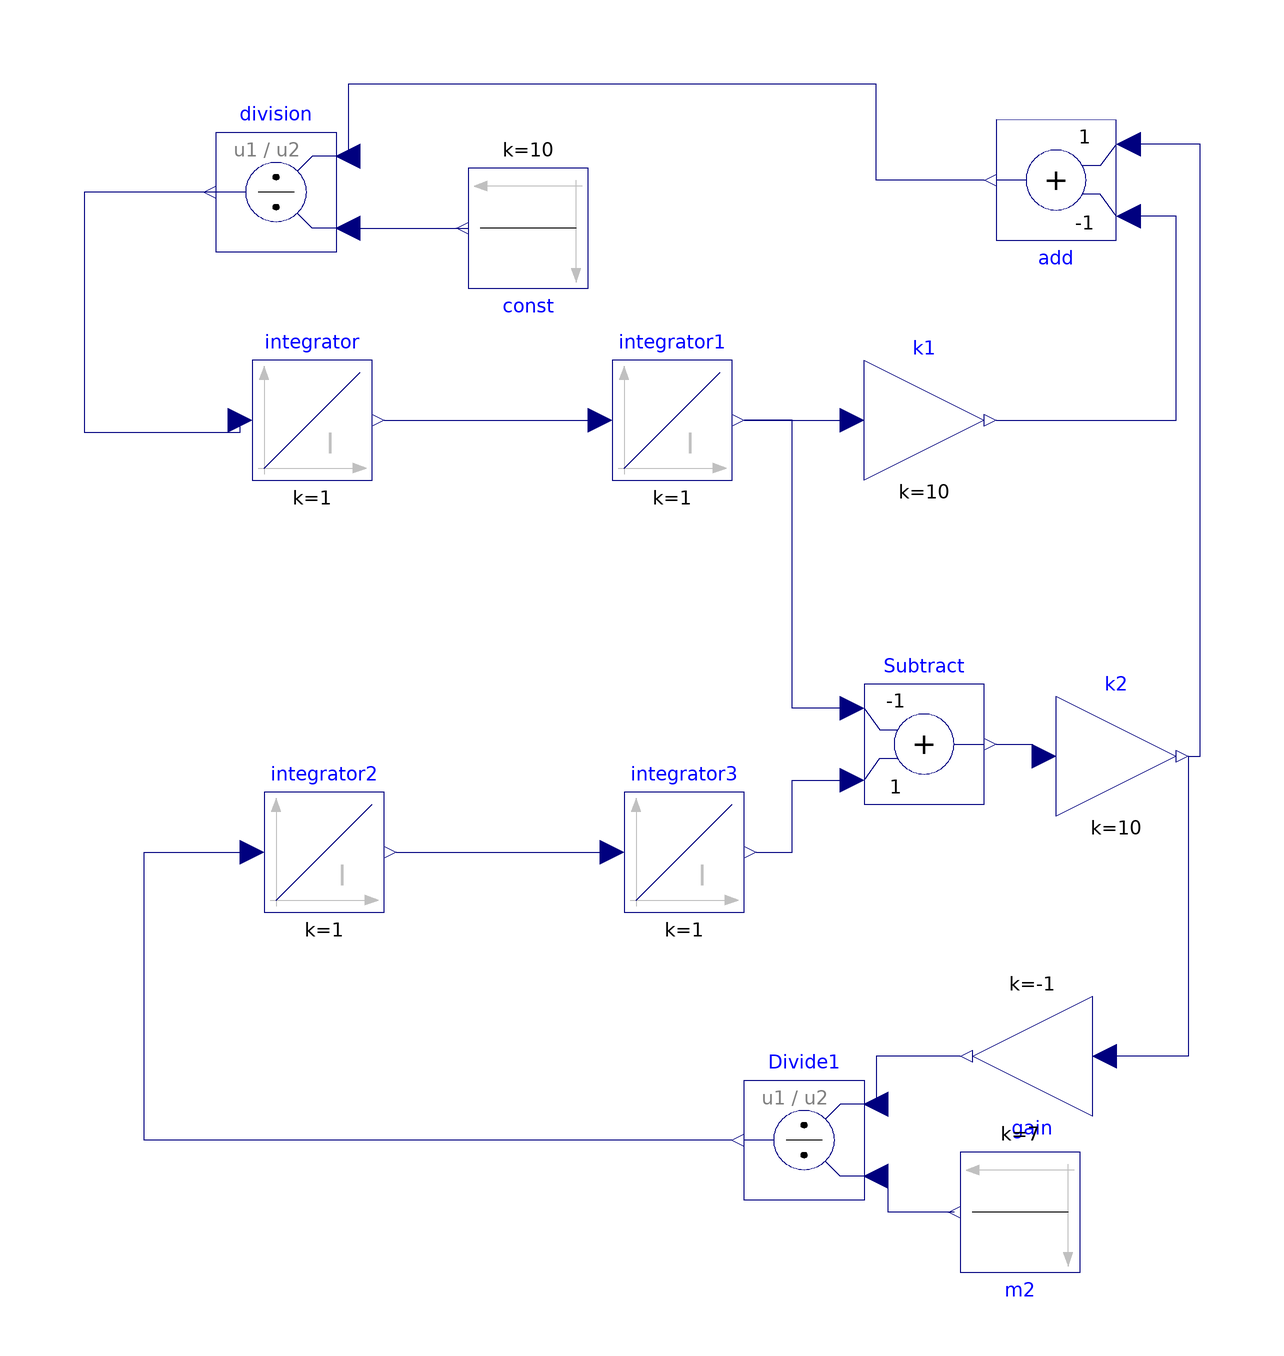

The component connection diagram of the Modelica model below, drawn from its own Placement and Line annotations.

model SprinMassSystemBlock2Eq
      Modelica.Blocks.Continuous.Integrator integrator annotation(
        Placement(visible = true, transformation(origin = {-52, 40}, extent = {{-10, -10}, {10, 10}}, rotation = 0)));
      Modelica.Blocks.Continuous.Integrator integrator2 annotation(
        Placement(visible = true, transformation(origin = {-50, -32}, extent = {{-10, -10}, {10, 10}}, rotation = 0)));
      Modelica.Blocks.Continuous.Integrator integrator1(y_start = 3) annotation(
        Placement(visible = true, transformation(origin = {8, 40}, extent = {{-10, -10}, {10, 10}}, rotation = 0)));
      Modelica.Blocks.Continuous.Integrator integrator3 annotation(
        Placement(visible = true, transformation(origin = {10, -32}, extent = {{-10, -10}, {10, 10}}, rotation = 0)));
      Modelica.Blocks.Math.Gain k1(k = 10) annotation(
        Placement(visible = true, transformation(origin = {50, 40}, extent = {{-10, -10}, {10, 10}}, rotation = 0)));
      Modelica.Blocks.Math.Add Subtract(k1 = -1) annotation(
        Placement(visible = true, transformation(origin = {50, -14}, extent = {{-10, -10}, {10, 10}}, rotation = 0)));
      Modelica.Blocks.Math.Gain k2(k = 10) annotation(
        Placement(visible = true, transformation(origin = {82, -16}, extent = {{-10, -10}, {10, 10}}, rotation = 0)));
      Modelica.Blocks.Math.Gain gain(k = -1) annotation(
        Placement(visible = true, transformation(origin = {68, -66}, extent = {{-10, -10}, {10, 10}}, rotation = 180)));
      Modelica.Blocks.Sources.Constant m2(k = 7) annotation(
        Placement(visible = true, transformation(origin = {66, -92}, extent = {{-10, -10}, {10, 10}}, rotation = 180)));
      Modelica.Blocks.Math.Division Divide1 annotation(
        Placement(visible = true, transformation(origin = {30, -80}, extent = {{10, -10}, {-10, 10}}, rotation = 0)));
      Modelica.Blocks.Math.Add add(k1 = -1, k2 = +1) annotation(
        Placement(visible = true, transformation(origin = {72, 80}, extent = {{-10, -10}, {10, 10}}, rotation = 180)));
      Modelica.Blocks.Math.Division division annotation(
        Placement(visible = true, transformation(origin = {-58, 78}, extent = {{10, -10}, {-10, 10}}, rotation = 0)));
      Modelica.Blocks.Sources.Constant const(k = 10) annotation(
        Placement(visible = true, transformation(origin = {-16, 72}, extent = {{-10, -10}, {10, 10}}, rotation = 180)));
    equation
      connect(integrator.y, integrator1.u) annotation(
        Line(points = {{-40, 40}, {-4, 40}, {-4, 40}, {-4, 40}}, color = {0, 0, 127}));
      connect(integrator1.y, k1.u) annotation(
        Line(points = {{20, 40}, {36, 40}, {36, 40}, {38, 40}}, color = {0, 0, 127}));
      connect(Subtract.u1, integrator1.y) annotation(
        Line(points = {{38, -8}, {28, -8}, {28, 40}, {20, 40}, {20, 40}}, color = {0, 0, 127}));
      connect(Subtract.y, k2.u) annotation(
        Line(points = {{62, -14}, {68, -14}, {68, -16}, {70, -16}}, color = {0, 0, 127}));
      connect(k2.y, gain.u) annotation(
        Line(points = {{94, -16}, {94, -16}, {94, -66}, {80, -66}, {80, -66}}, color = {0, 0, 127}));
      connect(gain.y, Divide1.u1) annotation(
        Line(points = {{56, -66}, {42, -66}, {42, -74}, {42, -74}}, color = {0, 0, 127}));
      connect(m2.y, Divide1.u2) annotation(
        Line(points = {{55, -92}, {44, -92}, {44, -86}, {42, -86}}, color = {0, 0, 127}));
      connect(Divide1.y, integrator2.u) annotation(
        Line(points = {{18, -80}, {-80, -80}, {-80, -32}, {-62, -32}, {-62, -32}}, color = {0, 0, 127}));
      connect(integrator2.y, integrator3.u) annotation(
        Line(points = {{-38, -32}, {-4, -32}, {-4, -32}, {-2, -32}}, color = {0, 0, 127}));
      connect(integrator3.y, Subtract.u2) annotation(
        Line(points = {{22, -32}, {28, -32}, {28, -20}, {38, -20}, {38, -20}}, color = {0, 0, 127}));
      connect(k1.y, add.u1) annotation(
        Line(points = {{62, 40}, {92, 40}, {92, 74}, {84, 74}, {84, 74}}, color = {0, 0, 127}));
      connect(k2.y, add.u2) annotation(
        Line(points = {{94, -16}, {96, -16}, {96, 86}, {84, 86}, {84, 86}}, color = {0, 0, 127}));
      connect(add.y, division.u1) annotation(
        Line(points = {{60, 80}, {42, 80}, {42, 96}, {-46, 96}, {-46, 84}, {-46, 84}}, color = {0, 0, 127}));
      connect(division.u2, const.y) annotation(
        Line(points = {{-46, 72}, {-28, 72}, {-28, 72}, {-26, 72}}, color = {0, 0, 127}));
      connect(division.y, integrator.u) annotation(
        Line(points = {{-68, 78}, {-90, 78}, {-90, 38}, {-64, 38}, {-64, 40}}, color = {0, 0, 127}));
    end SprinMassSystemBlock2Eq;